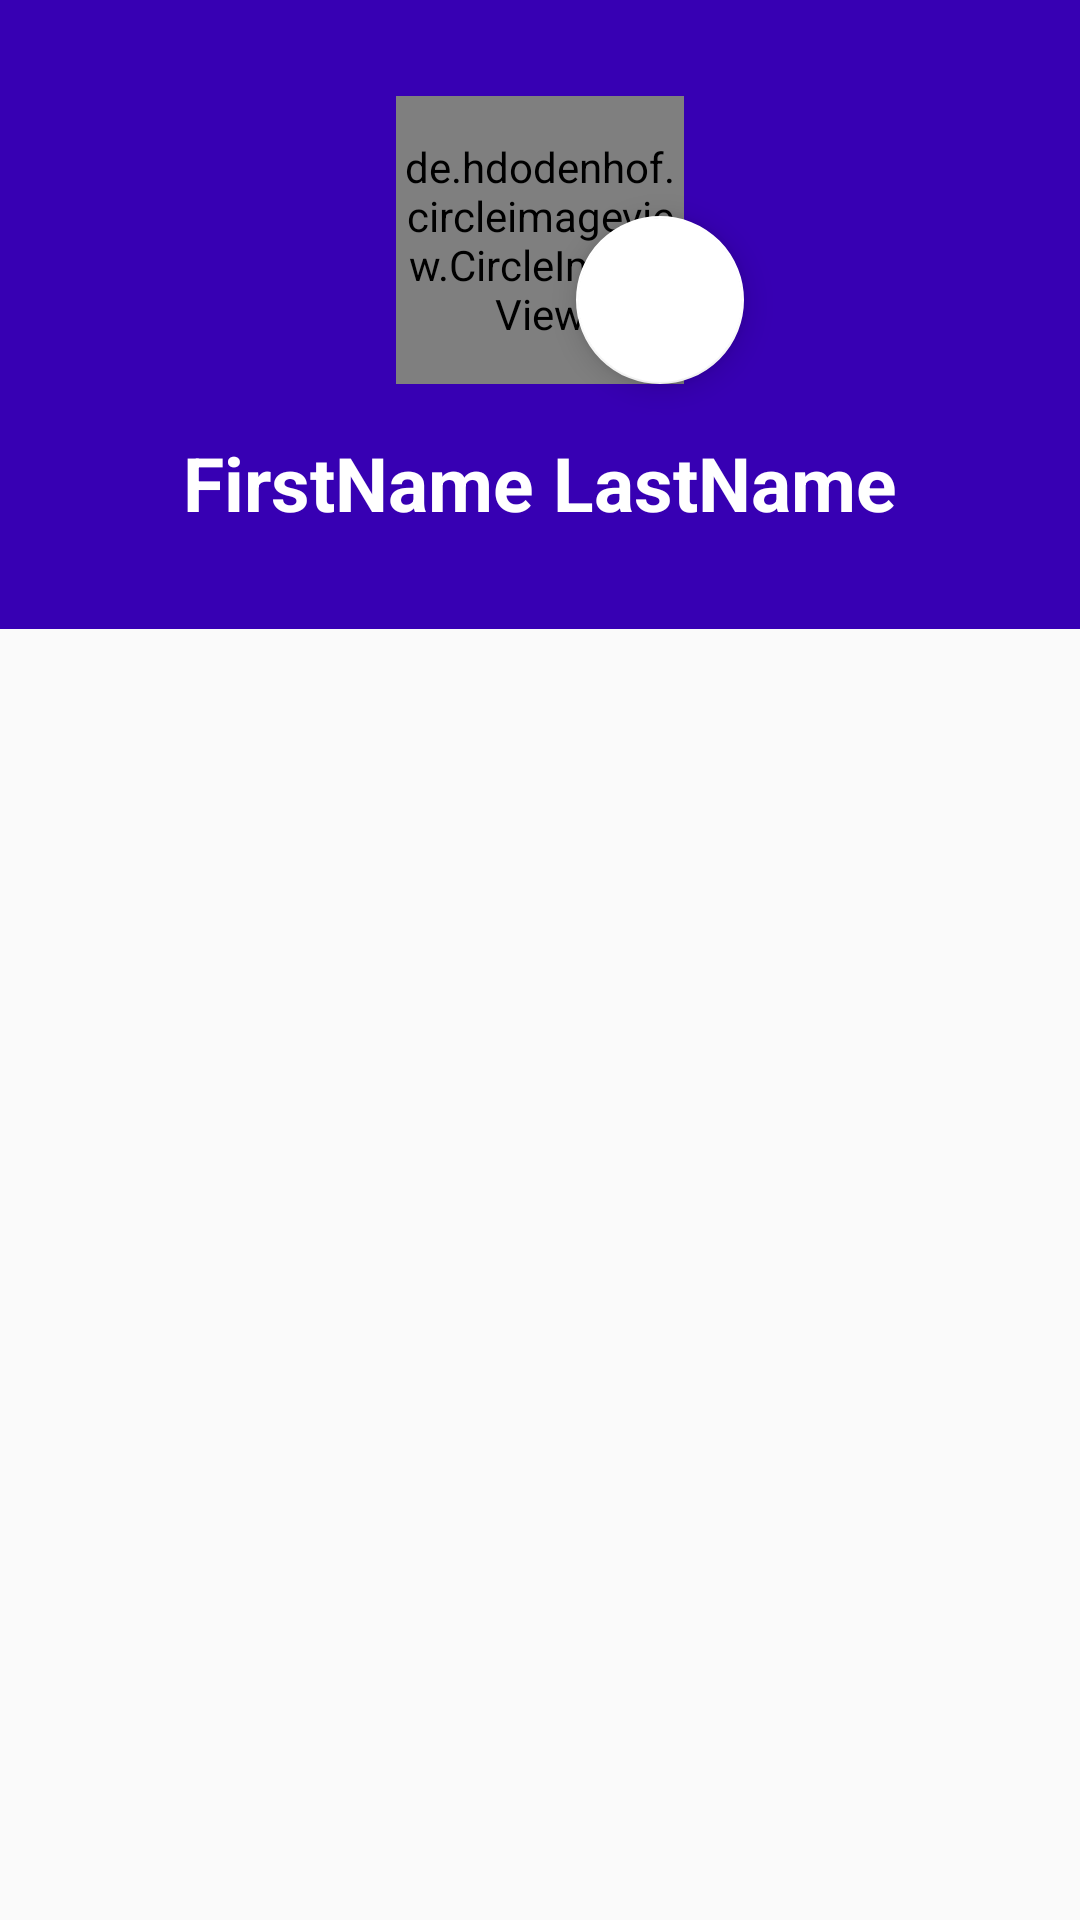

Android layout source for this screen:
<!-- AndroidManifest.xml: application theme AppTheme -->
<!-- res/layout/fragment_profile.xml -->
<?xml version="1.0" encoding="utf-8"?>
<androidx.constraintlayout.widget.ConstraintLayout xmlns:android="http://schemas.android.com/apk/res/android"
    xmlns:app="http://schemas.android.com/apk/res-auto"
    xmlns:tools="http://schemas.android.com/tools"
    android:layout_width="match_parent"
    android:layout_height="match_parent"
    tools:context=".ProfileFragment" >

    <androidx.constraintlayout.widget.ConstraintLayout
        android:id="@+id/constraintLayout3"
        android:layout_width="0dp"
        android:layout_height="wrap_content"
        android:background="@color/colorPrimaryDark"
        app:layout_constraintEnd_toEndOf="parent"
        app:layout_constraintStart_toStartOf="parent"
        app:layout_constraintTop_toTopOf="parent">

        <de.hdodenhof.circleimageview.CircleImageView
            android:id="@+id/fragment_profile_avatar_imageView"
            android:layout_width="96dp"
            android:layout_height="96dp"
            android:layout_marginTop="32dp"
            android:src="@mipmap/ic_launcher"
            app:layout_constraintEnd_toEndOf="parent"
            app:layout_constraintStart_toStartOf="parent"
            app:layout_constraintTop_toTopOf="parent" />


        <TextView
            android:id="@+id/fragment_profile_username_TextView"
            android:layout_width="wrap_content"
            android:layout_height="wrap_content"
            android:layout_marginTop="16dp"
            android:layout_marginBottom="32dp"
            android:text="FirstName LastName"
            android:textColor="#FFFFFF"
            android:textSize="25sp"
            android:textStyle="bold"
            app:layout_constraintBottom_toBottomOf="parent"
            app:layout_constraintEnd_toEndOf="parent"
            app:layout_constraintStart_toStartOf="parent"
            app:layout_constraintTop_toBottomOf="@+id/fragment_profile_avatar_imageView" />

        <com.google.android.material.floatingactionbutton.FloatingActionButton
            android:id="@+id/fragment_profile_changeAvatar_floatingActionBtn"
            android:layout_width="wrap_content"
            android:layout_height="wrap_content"
            android:layout_marginStart="60dp"
            android:clickable="true"
            android:src="@drawable/ic_edit"
            app:backgroundTint="#FFFFFF"
            app:layout_constraintBottom_toBottomOf="@+id/fragment_profile_avatar_imageView"
            app:layout_constraintStart_toStartOf="@+id/fragment_profile_avatar_imageView" />
    </androidx.constraintlayout.widget.ConstraintLayout>

    <androidx.recyclerview.widget.RecyclerView
        android:id="@+id/fragment_profile_recyclerView"
        android:layout_width="0dp"
        android:layout_height="0dp"
        app:layout_constraintBottom_toBottomOf="parent"
        app:layout_constraintEnd_toEndOf="parent"
        app:layout_constraintStart_toStartOf="parent"
        app:layout_constraintTop_toBottomOf="@+id/constraintLayout3" />

    <View
        android:id="@+id/fragment_profile_whitescreen_view"
        android:layout_width="wrap_content"
        android:layout_height="wrap_content"
        android:background="#E1FFFFFF"
        android:visibility="invisible"
        app:layout_constraintBottom_toBottomOf="parent"
        app:layout_constraintEnd_toEndOf="parent"
        app:layout_constraintStart_toStartOf="parent"
        app:layout_constraintTop_toTopOf="parent" />

    <ProgressBar
        android:id="@+id/fragment_profile_spinner_progressBar"
        style="?android:attr/progressBarStyle"
        android:layout_width="wrap_content"
        android:layout_height="wrap_content"
        android:visibility="invisible"
        app:layout_constraintBottom_toBottomOf="parent"
        app:layout_constraintEnd_toEndOf="parent"
        app:layout_constraintStart_toStartOf="parent"
        app:layout_constraintTop_toTopOf="parent" />
</androidx.constraintlayout.widget.ConstraintLayout>
<!-- resources referenced by this layout -->
<resources>
  <color name="colorPrimaryDark">#3700B3</color>
  <style name="AppTheme" parent="Theme.AppCompat.Light.DarkActionBar">
          <item name="colorPrimary">@color/colorPrimary</item>
          <item name="colorPrimaryDark">@color/colorPrimaryDark</item>
          <item name="colorAccent">@color/colorAccent</item>
      </style>
  <color name="colorPrimary">#5422DD</color>
  <color name="colorAccent">#03DAC5</color>
</resources>
